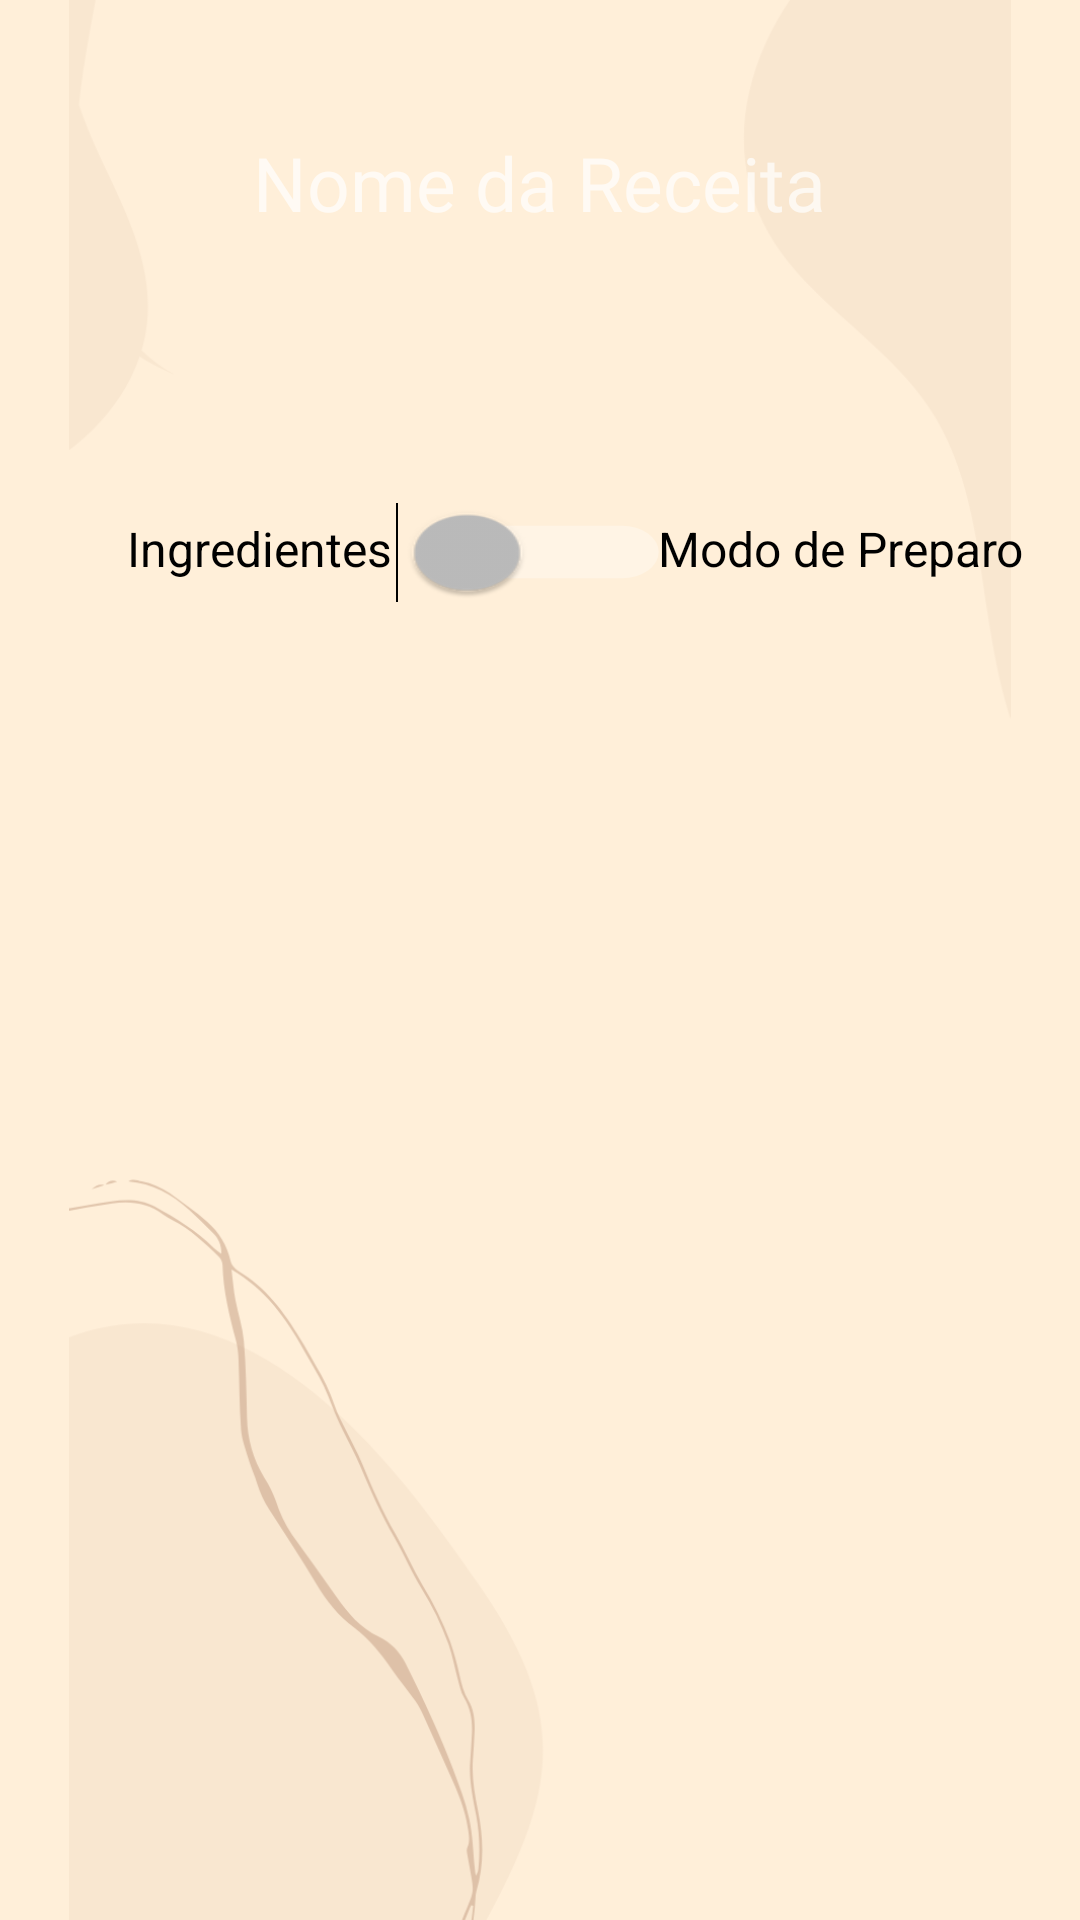

Layout XML and referenced resources for this Android screen:
<!-- AndroidManifest.xml: application theme Theme.ProjetoTCC -->
<!-- res/layout/fragment_tela_receita.xml -->
<?xml version="1.0" encoding="utf-8"?>
<androidx.constraintlayout.widget.ConstraintLayout xmlns:android="http://schemas.android.com/apk/res/android"
    xmlns:app="http://schemas.android.com/apk/res-auto"
    xmlns:tools="http://schemas.android.com/tools"
    android:id="@+id/frameLayout2"
    android:layout_width="match_parent"
    android:layout_height="match_parent"
    android:background="#FFEFD9"
    tools:context=".TelaReceita">


    <ImageView
        android:id="@+id/imageView8"
        android:layout_width="wrap_content"
        android:layout_height="wrap_content"
        android:src="@drawable/pag_receita"
        app:layout_constraintBottom_toBottomOf="parent"
        app:layout_constraintEnd_toEndOf="parent"
        app:layout_constraintStart_toStartOf="parent"
        app:layout_constraintTop_toTopOf="parent" />

    <TextView
        android:id="@+id/txtNomeReceita"
        android:layout_width="378dp"
        android:layout_height="96dp"
        android:layout_marginTop="44dp"
        android:fontFamily="@font/knewave"
        android:hint="Nome da Receita"
        android:textAlignment="center"
        android:textColor="#000000"
        android:textSize="25sp"
        app:layout_constraintEnd_toEndOf="parent"
        app:layout_constraintHorizontal_bias="0.551"
        app:layout_constraintStart_toStartOf="parent"
        app:layout_constraintTop_toTopOf="parent" />

    <TextView
        android:id="@+id/modoPreparo"
        android:layout_width="wrap_content"
        android:layout_height="wrap_content"
        android:layout_marginTop="32dp"
        android:text="Modo de Preparo"
        android:textColor="#000000"
        android:textSize="16sp"
        app:layout_constraintEnd_toEndOf="parent"
        app:layout_constraintHorizontal_bias="0.406"
        app:layout_constraintStart_toEndOf="@+id/swIngModo"
        app:layout_constraintTop_toBottomOf="@+id/txtNomeReceita" />

    <Switch
        android:id="@+id/swIngModo"
        android:layout_width="wrap_content"
        android:layout_height="wrap_content"
        android:layout_marginTop="20dp"
        android:checked="false"
        android:minHeight="48dp"
        android:scaleX="1.75"
        android:scaleY="1.25"
        android:textColor="#000000"
        android:textSize="20sp"
        app:layout_constraintEnd_toEndOf="parent"
        app:layout_constraintHorizontal_bias="0.498"
        app:layout_constraintStart_toStartOf="parent"
        app:layout_constraintTop_toBottomOf="@+id/txtNomeReceita" />

    <TextView
        android:id="@+id/modoIngrediente"
        android:layout_width="wrap_content"
        android:layout_height="wrap_content"
        android:layout_marginTop="32dp"
        android:text="Ingredientes"
        android:textColor="#000000"
        android:textSize="16sp"
        app:layout_constraintEnd_toStartOf="@+id/swIngModo"
        app:layout_constraintHorizontal_bias="0.66"
        app:layout_constraintStart_toStartOf="parent"
        app:layout_constraintTop_toBottomOf="@+id/txtNomeReceita" />

    <ListView
        android:id="@+id/listarInformacoes"
        android:layout_width="403dp"
        android:layout_height="371dp"
        android:focusableInTouchMode="false"
        android:isScrollContainer="false"
        app:layout_constraintBottom_toBottomOf="parent"
        app:layout_constraintEnd_toEndOf="parent"
        app:layout_constraintHorizontal_bias="0.487"
        app:layout_constraintStart_toStartOf="parent"
        app:layout_constraintTop_toBottomOf="@+id/txtNomeReceita"
        app:layout_constraintVertical_bias="0.679" />

    <TextView
        android:id="@+id/txtNomeSwitch"
        android:layout_width="wrap_content"
        android:layout_height="wrap_content"
        android:layout_marginBottom="40dp"
        android:hint="Nome do Switch"
        android:textColor="#000000"
        android:textSize="20sp"
        app:layout_constraintBottom_toTopOf="@+id/listarInformacoes"
        app:layout_constraintEnd_toEndOf="parent"
        app:layout_constraintStart_toStartOf="parent"
        app:layout_constraintTop_toBottomOf="@+id/swIngModo"
        app:layout_constraintVertical_bias="0.933" />

</androidx.constraintlayout.widget.ConstraintLayout>
<!-- resources referenced by this layout -->
<resources>
  <!-- drawable pag_receita: png bitmap (drawable-v24, 39746 bytes) -->
  <style name="Theme.ProjetoTCC" parent="Theme.MaterialComponents.NoActionBar">
          
          <item name="colorPrimary">@color/black</item>
          <item name="colorPrimaryVariant">#FFEFD9</item>
          <item name="colorOnPrimary">@color/black</item>
          
          <item name="colorSecondary">@color/teal_200</item>
          <item name="colorSecondaryVariant">@color/teal_200</item>
          <item name="colorOnSecondary">@color/black</item>
          
          <item name="android:statusBarColor" tools:targetApi="l">?attr/colorPrimaryVariant</item>
          
      </style>
  <!-- not gathered from this repository: default colours our renderer supplied (Android Studio template values) -->
  <color name="teal_200">#FF03DAC5</color>
  <color name="black">#FF000000</color>
</resources>
